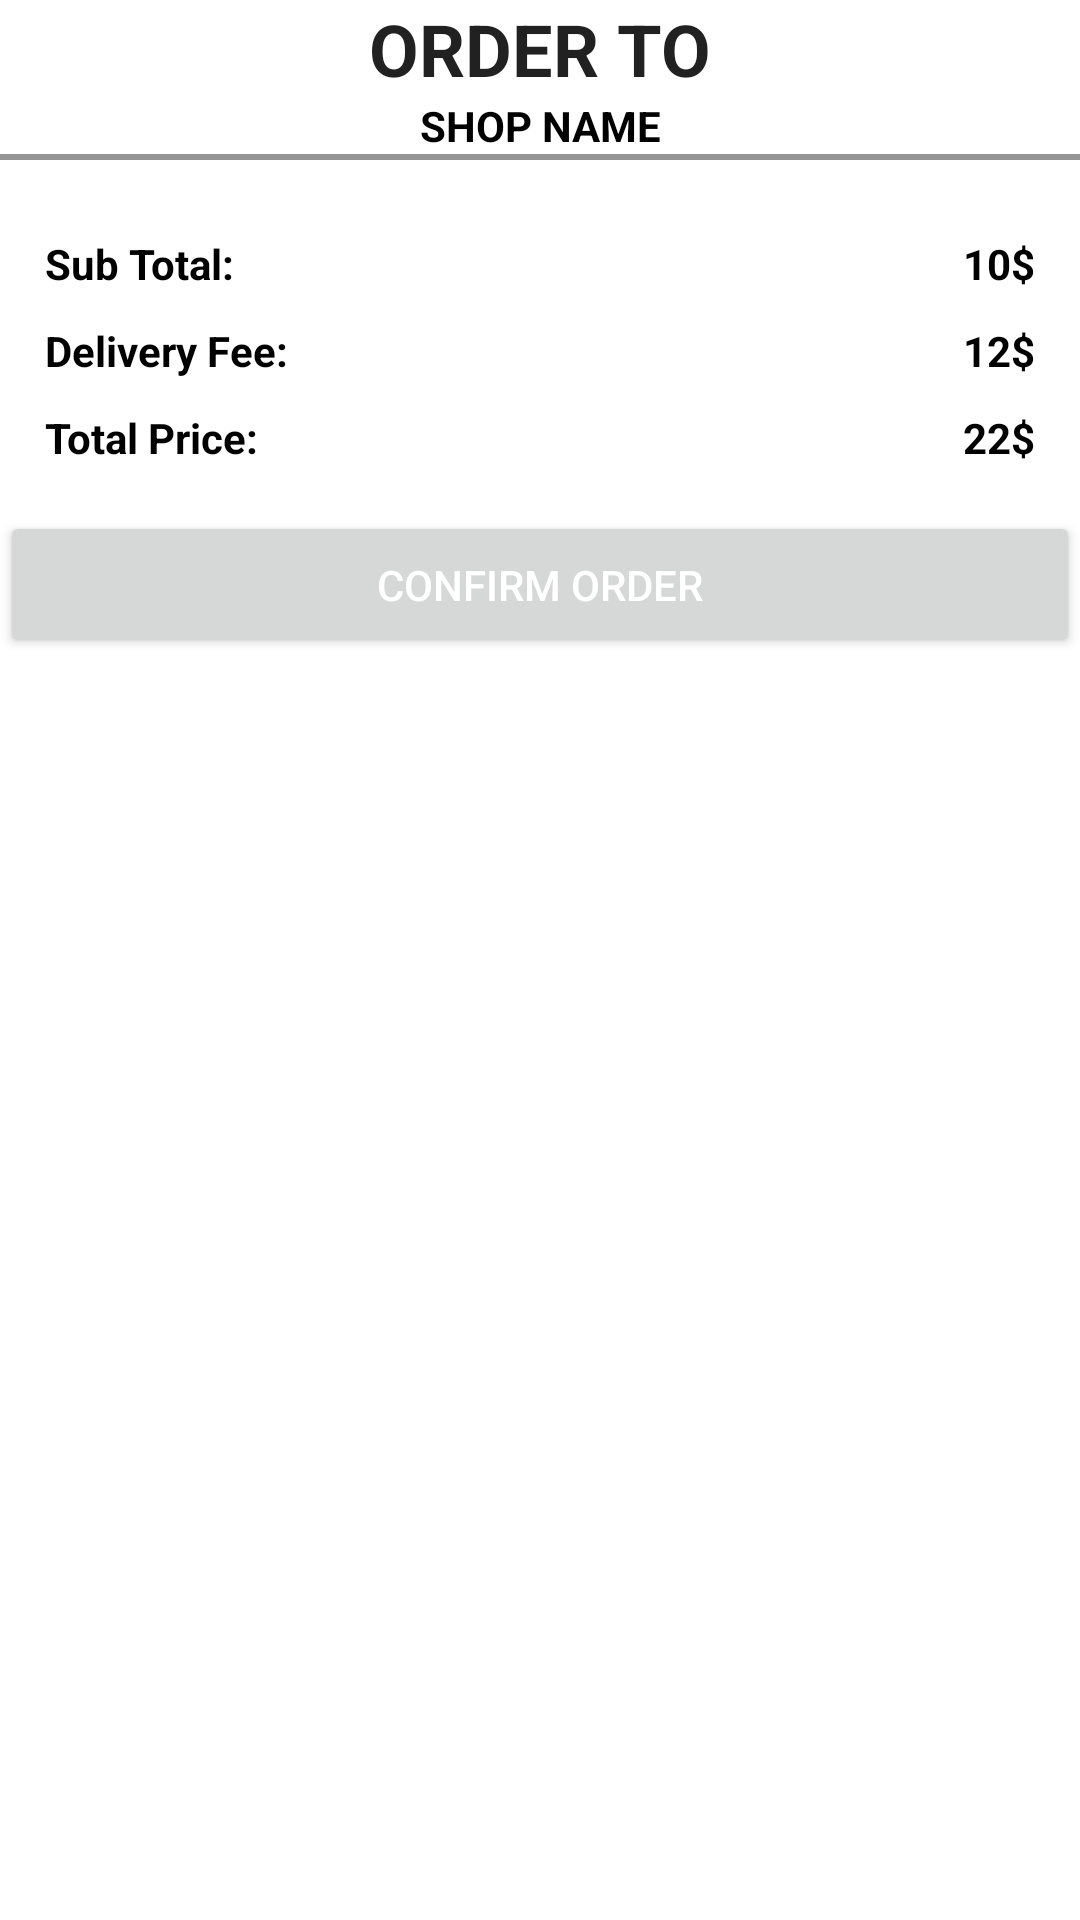

Produce the Android XML layout that renders to this screen, including the resource entries it uses.
<!-- AndroidManifest.xml: application theme Theme.Design.NoActionBar -->
<!-- res/layout/dialog_cart.xml -->
<?xml version="1.0" encoding="utf-8"?>
<ScrollView xmlns:android="http://schemas.android.com/apk/res/android"
    android:layout_width="match_parent"
    android:layout_height="match_parent"
    xmlns:app="http://schemas.android.com/apk/res-auto"
    xmlns:tools="http://schemas.android.com/tools">

    <LinearLayout
        android:layout_width="match_parent"
        android:layout_height="match_parent"
        android:orientation="vertical">
        <TextView
            android:layout_width="match_parent"
            android:layout_height="wrap_content"
            style="@style/TextAppearance.AppCompat.Headline"
            android:text="Order To"
            android:textStyle="bold"
            android:textAllCaps="true"
            android:textAlignment="center"/>

        
        <TextView
            android:id="@+id/shopNameTV"
            android:layout_width="match_parent"
            android:layout_height="wrap_content"
            android:textColor="@color/black"
            android:text="Shop Name"
            android:textStyle="bold"
            android:textAllCaps="true"
            android:textAlignment="center"/>
        <View
            android:layout_width="match_parent"
            android:layout_height="2dp"
            android:background="@color/grayDark"/>

        
        <androidx.recyclerview.widget.RecyclerView
            android:id="@+id/cartItemsRV"
            android:layout_width="match_parent"
            android:layout_height="wrap_content"
            android:padding="5dp"
            tools:listitem="@layout/row_cartitem"
            app:layoutManager="androidx.recyclerview.widget.LinearLayoutManager"/>

        <RelativeLayout
            android:id="@+id/pricesLayout"
            android:layout_width="match_parent"
            android:layout_height="wrap_content"
            android:padding="10dp">

            <TextView
                android:id="@+id/sTotalLabelTV"
                android:layout_width="wrap_content"
                android:layout_height="wrap_content"
                android:padding="5dp"
                android:text="Sub Total:"
                android:textStyle="bold"
                android:textColor="@color/black"/>
            <TextView
                android:id="@+id/sTotalTV"
                android:layout_width="wrap_content"
                android:layout_height="wrap_content"
                android:layout_alignParentEnd="true"
                android:padding="5dp"
                android:text="10$"
                android:textStyle="bold"
                android:textColor="@color/black"/>

            <TextView
                android:id="@+id/dFeeLabelTV"
                android:layout_width="wrap_content"
                android:layout_height="wrap_content"
                android:layout_below="@id/sTotalLabelTV"
                android:padding="5dp"
                android:text="Delivery Fee:"
                android:textStyle="bold"
                android:textColor="@color/black"/>
            <TextView
                android:id="@+id/dFeeTV"
                android:layout_width="wrap_content"
                android:layout_height="wrap_content"
                android:layout_alignParentEnd="true"
                android:layout_below="@id/sTotalTV"
                android:padding="5dp"
                android:text="12$"
                android:textStyle="bold"
                android:textColor="@color/black"/>

            <TextView
                android:id="@+id/totalLabelTV"
                android:layout_width="wrap_content"
                android:layout_height="wrap_content"
                android:layout_below="@id/dFeeLabelTV"
                android:padding="5dp"
                android:text="Total Price:"
                android:textStyle="bold"
                android:textColor="@color/black"/>
            <TextView
                android:id="@+id/totalTV"
                android:layout_width="wrap_content"
                android:layout_height="wrap_content"
                android:layout_alignParentEnd="true"
                android:layout_below="@id/dFeeTV"
                android:padding="5dp"
                android:text="22$"
                android:textStyle="bold"
                android:textColor="@color/black"/>

        </RelativeLayout>

        <Button
            android:id="@+id/checkoutBtn"
            android:layout_width="match_parent"
            android:layout_height="wrap_content"
            android:padding="15dp"
            android:text="Confirm Order"
            android:textColor="@color/white"/>
    </LinearLayout>

</ScrollView>
<!-- res/layout/row_cartitem.xml (included above) -->
<?xml version="1.0" encoding="utf-8"?>
<RelativeLayout xmlns:android="http://schemas.android.com/apk/res/android"
    android:layout_width="match_parent"
    android:layout_height="wrap_content"
    android:background="@color/grayDark02"
    android:padding="5dp">

    <TextView
        android:id="@+id/itemTitleTv"
        android:layout_width="match_parent"
        android:layout_height="wrap_content"
        android:text="Item Title"
        android:textColor="@color/black" />

    <TextView
        android:id="@+id/itemPriceTv"
        android:layout_width="match_parent"
        android:layout_height="wrap_content"
        android:layout_below="@id/itemTitleTv"
        android:text="10"
        android:textColor="@color/black" />

    <LinearLayout
        android:layout_width="wrap_content"
        android:layout_height="wrap_content"
        android:layout_below="@id/itemTitleTv"
        android:layout_centerHorizontal="true">
        <TextView
            android:id="@+id/itemPriceEachTv"
            android:layout_width="wrap_content"
            android:layout_height="wrap_content"
            android:text="10/Kg"
            android:textColor="@color/black"
            android:gravity="center"/>
        <TextView
            android:id="@+id/itemQuantityTv"
            android:layout_width="wrap_content"
            android:layout_height="wrap_content"
            android:layout_marginStart="5dp"
            android:text="[2]"
            android:textColor="@color/black"
            android:gravity="center"/>
    </LinearLayout>

    <TextView
        android:id="@+id/itemRemoveTv"
        android:layout_width="wrap_content"
        android:layout_height="wrap_content"
        android:layout_below="@id/itemTitleTv"
        android:layout_alignParentEnd="true"
        android:text="Remove"
        android:textColor="@color/red"/>
    <View
        android:layout_width="match_parent"
        android:layout_height="1dp"
        android:layout_marginTop="4dp"
        android:layout_below="@id/itemRemoveTv"
        android:background="@color/green"/>
</RelativeLayout>
<!-- resources referenced by this layout -->
<resources>
  <color name="black">#FF000000</color>
  <color name="grayDark">#959595</color>
  <color name="grayDark02">#FFF3F3</color>
  <color name="green">#3AAF20</color>
  <color name="red">#F51C1C</color>
  <color name="white">#FFFFFFFF</color>
  <style name="Theme.Design.NoActionBar" parent="Theme.MaterialComponents.DayNight.NoActionBar">
          
          <item name="colorPrimary">@color/purple_500</item>
          <item name="colorPrimaryVariant">@color/purple_700</item>
          <item name="colorOnPrimary">@color/white</item>
          
          <item name="colorSecondary">@color/teal_200</item>
          <item name="colorSecondaryVariant">@color/teal_700</item>
          <item name="colorOnSecondary">@color/black</item>
          
          <item name="android:statusBarColor" tools:targetApi="l">?attr/colorPrimaryVariant</item>
          
      </style>
  <color name="purple_500">#EA1102</color>
  <color name="purple_700">#BA0C00</color>
  <color name="teal_200">#FF03DAC5</color>
  <color name="teal_700">#FF018786</color>
</resources>
